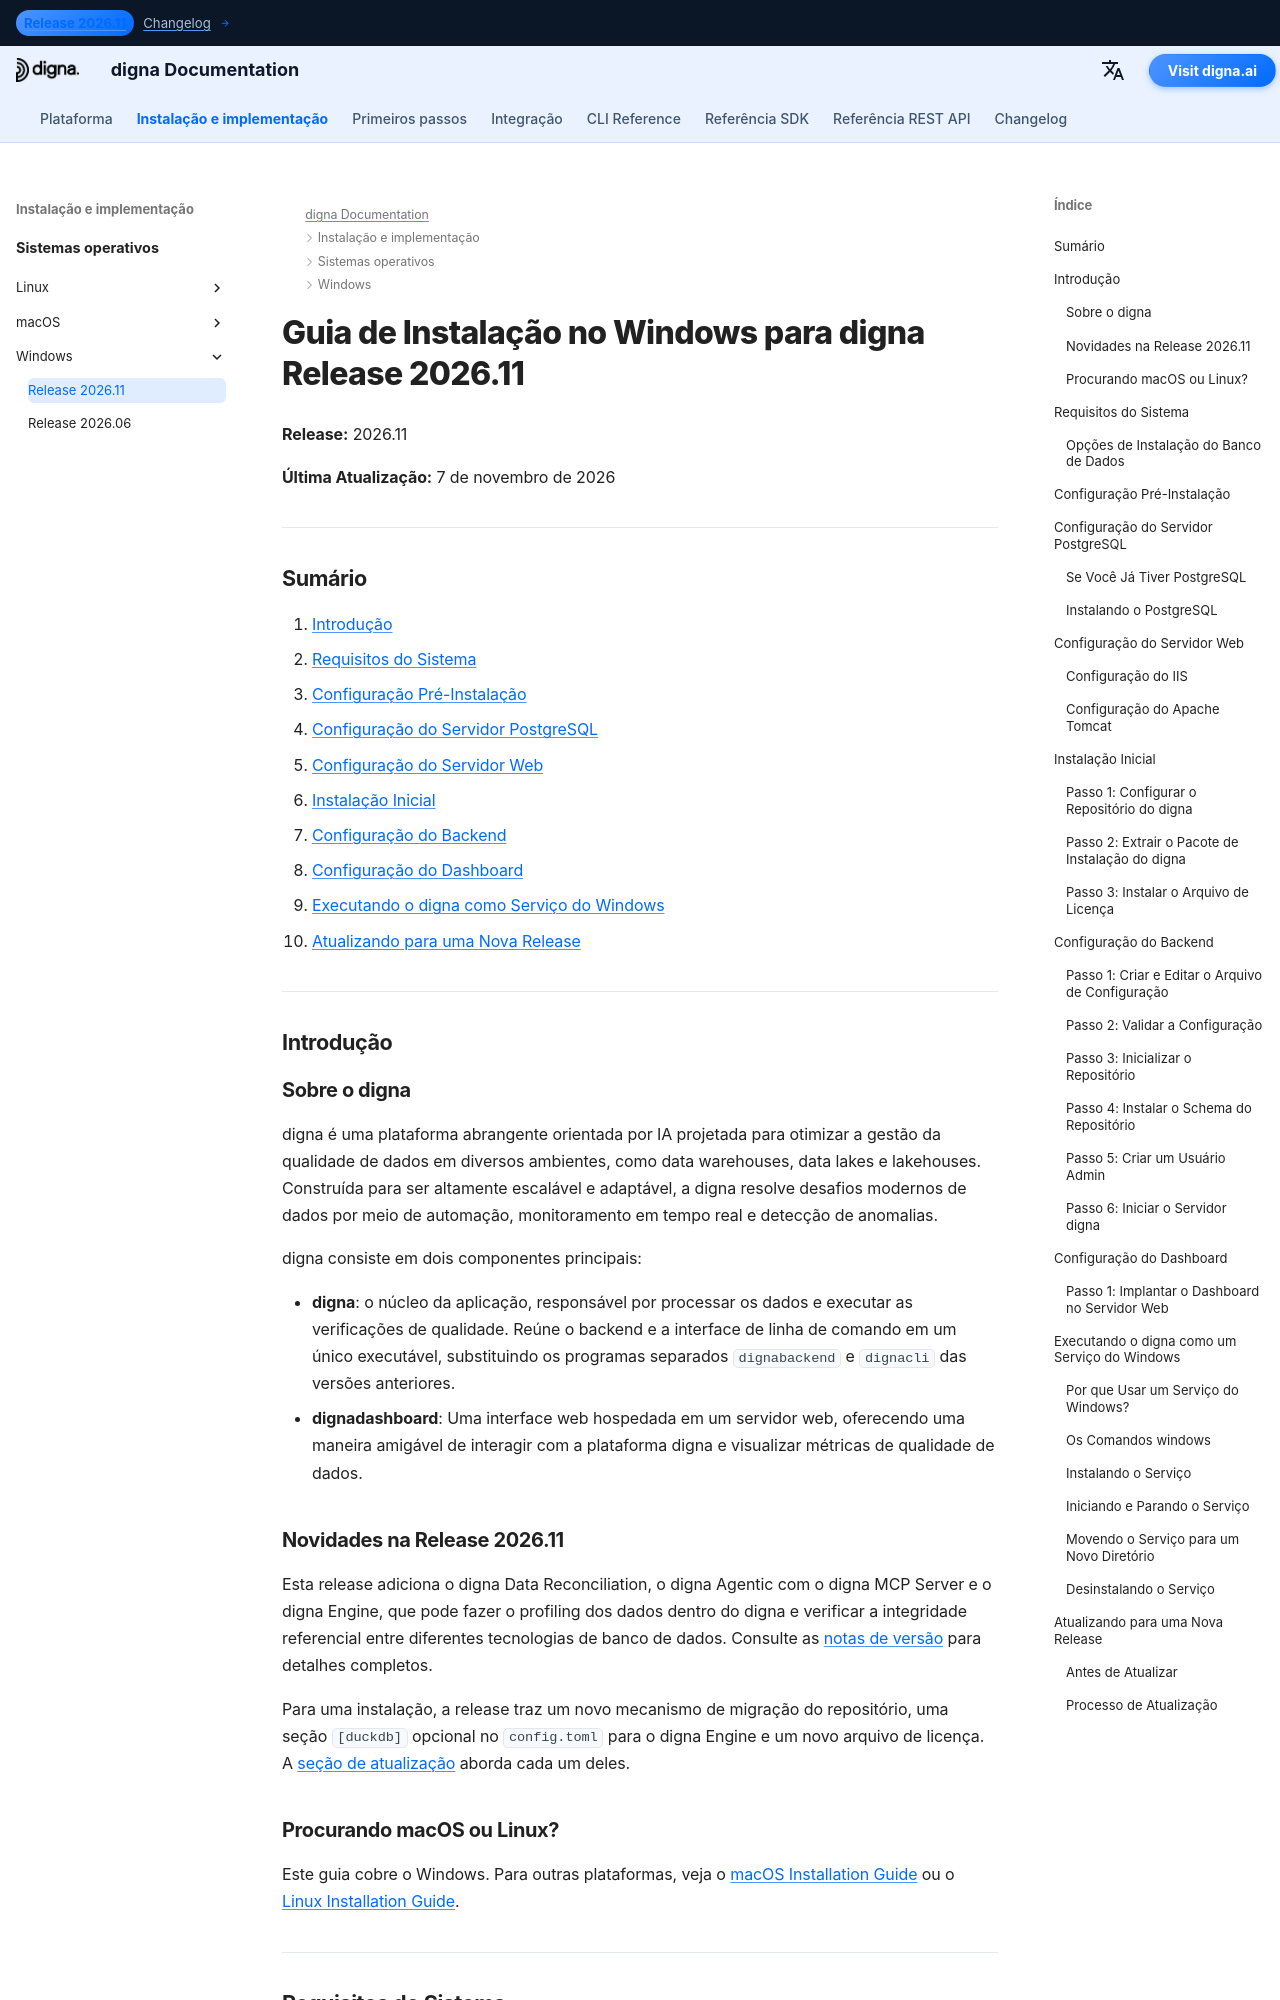

repository: dignaai/digna-docs · page: pt/installation_deployment/Windows/Release 2026.11/installation_guide_digna_windows_2026_11/index.html · generator: mkdocs

---
title: Guia de Instalação no Windows – digna Release 2026.11 | digna Documentation
description: Guia passo a passo para instalar o digna Release 2026.11 no Windows — requisitos do sistema, configuração do PostgreSQL, configuração do servidor web, configuração do backend e do dashboard, execução do digna como serviço do Windows e atualização a partir da Release 2026.06.
keywords: digna windows installation, digna deployment guide, digna backend setup, digna dashboard installation, postgresql setup, digna windows service, digna upgrade guide
image: /assets/logo_square.png
---

# Guia de Instalação no Windows para digna Release 2026.11

**Release:** 2026.11

**Última Atualização:** 7 de novembro de 2026


---

## Sumário

1. [Introdução](#introduction)
2. [Requisitos do Sistema](#system-requirements)
3. [Configuração Pré-Instalação](#pre-installation-setup)
4. [Configuração do Servidor PostgreSQL](#postgresql-server-setup)
5. [Configuração do Servidor Web](#web-server-configuration)
6. [Instalação Inicial](#initial-installation)
7. [Configuração do Backend](#backend-configuration)
8. [Configuração do Dashboard](#dashboard-configuration)
9. [Executando o digna como Serviço do Windows](#running-digna-as-a-windows-service)
10. [Atualizando para uma Nova Release](#upgrading-to-a-new-release)

---

## Introdução {: #introduction }

### Sobre o digna

digna é uma plataforma abrangente orientada por IA projetada para otimizar a gestão da qualidade de dados em diversos ambientes, como data warehouses, data lakes e lakehouses. Construída para ser altamente escalável e adaptável, a digna resolve desafios modernos de dados por meio de automação, monitoramento em tempo real e detecção de anomalias.

digna consiste em dois componentes principais:

- **digna**: o núcleo da aplicação, responsável por processar os dados e executar as verificações de qualidade. Reúne o backend e a interface de linha de comando em um único executável, substituindo os programas separados `dignabackend` e `dignacli` das versões anteriores.
- **dignadashboard**: Uma interface web hospedada em um servidor web, oferecendo uma maneira amigável de interagir com a plataforma digna e visualizar métricas de qualidade de dados.

### Novidades na Release 2026.11

Esta release adiciona o digna Data Reconciliation, o digna Agentic com o digna MCP Server e o digna Engine, que pode fazer o profiling dos dados dentro do digna e verificar a integridade referencial entre diferentes tecnologias de banco de dados. Consulte as [notas de versão](../../../changelog/Release_202611.md) para detalhes completos.

Para uma instalação, a release traz um novo mecanismo de migração do repositório, uma seção `[duckdb]` opcional no `config.toml` para o digna Engine e um novo arquivo de licença. A [seção de atualização](#upgrading-to-a-new-release) aborda cada um deles.
